Run: headless pygame with SDL's dummy video driver; simulated clock (each Clock.tick advances the game by its frame time, no real sleeping); random seed 0; keys injected as events and as key.get_pressed() state; mouse plan: one left click at the window centre at the start of phase 2, then a move to the lower-right quarter at the start of phase 3.
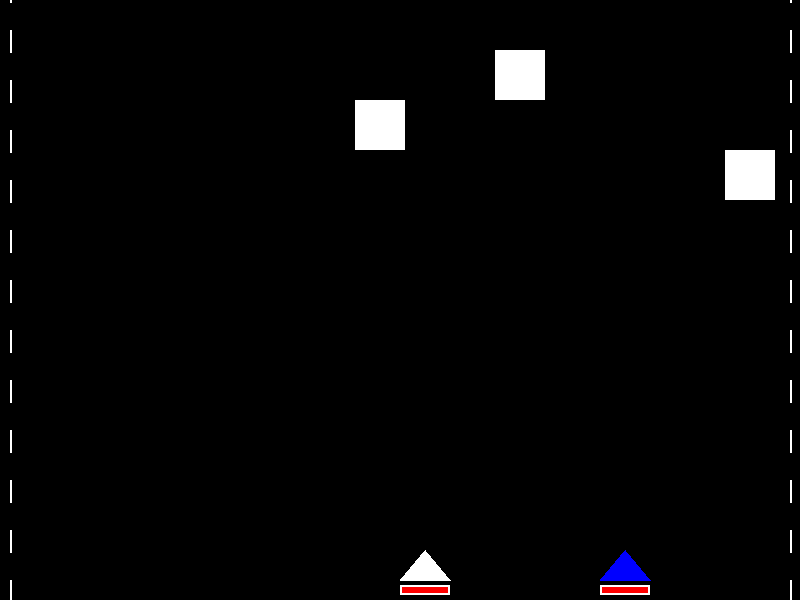
Frame 1 of 4 · flips 1–60 · no input
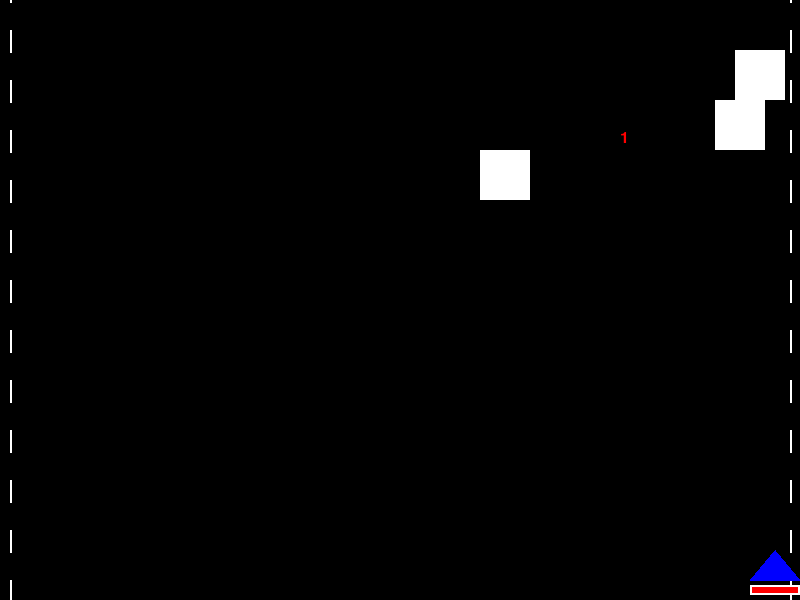
Frame 2 of 4 · flips 61–180 · clicked the window centre · tapped SPACE, RETURN · held RIGHT (→), D
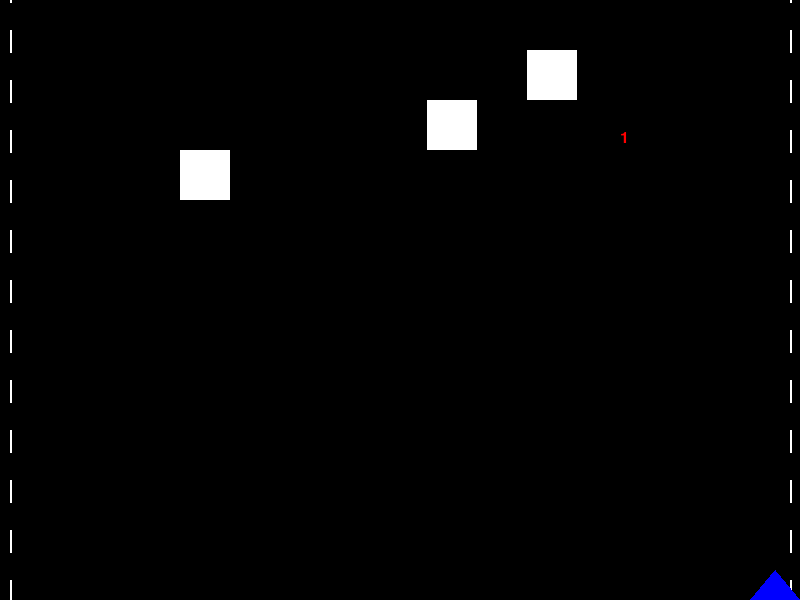
Frame 3 of 4 · flips 181–300 · moved the mouse to the lower-right quarter · held DOWN (↓), S
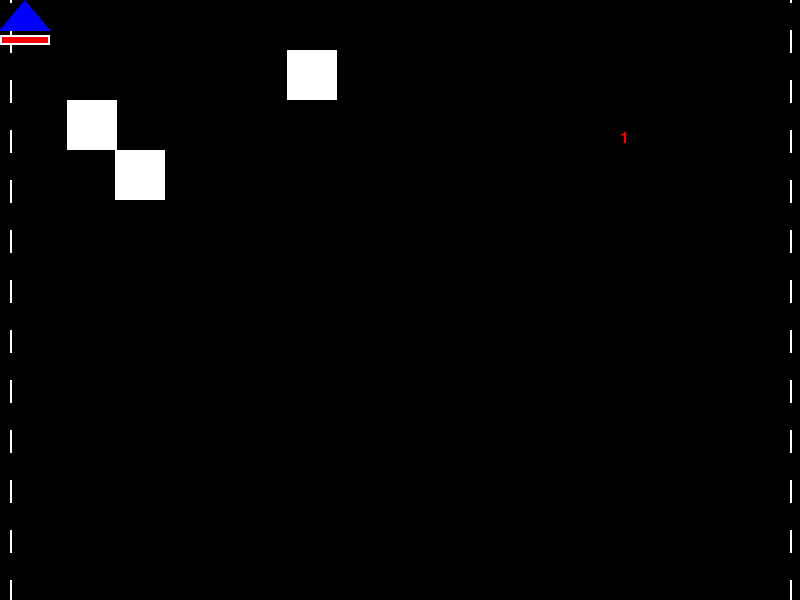
Frame 4 of 4 · flips 301–420 · held LEFT (←), A, UP (↑), W

The pygame program that drew these frames:

import pygame
import time
import math

# 初始化 Pygame
pygame.init()

# 设置窗口
WINDOW_WIDTH = 800
WINDOW_HEIGHT = 600
window = pygame.display.set_mode((WINDOW_WIDTH, WINDOW_HEIGHT))
pygame.display.set_caption("飞机大战 - 双人模式")

# 颜色定义
BLACK = (0, 0, 0)
WHITE = (255, 255, 255)
RED = (255, 0, 0)
BLUE = (0, 0, 255)
YELLOW = (255, 255, 0)
PURPLE = (128, 0, 128)

# 字体
font = pygame.font.SysFont("Arial", 24)

# 第一名玩家（白色）属性
player1_x = WINDOW_WIDTH // 2
player1_y = WINDOW_HEIGHT - 50
player1_width = 50
player1_height = 30
player1_speed = 10  # 正常速度
player1_speed_fast = 20  # 加速速度
player1_health = 100  # 角色初始血量

# 第二名玩家（蓝色）属性
player2_x = WINDOW_WIDTH * 3 // 4
player2_y = WINDOW_HEIGHT - 50
player2_width = 50
player2_height = 30
player2_speed = 10  # 正常速度

# 靶子属性（三个靶子）
targets = [
    {"x": WINDOW_WIDTH // 2 - 25, "y": 50, "width": 50, "height": 50, "speed": 2},  # 原始靶子
    {"x": WINDOW_WIDTH // 4 - 25, "y": 100, "width": 50, "height": 50, "speed": 3},  # 新靶子1
    {"x": 3 * WINDOW_WIDTH // 4 - 25, "y": 150, "width": 50, "height": 50, "speed": 2.5}  # 新靶子2
]

# 子弹列表（第一玩家）
bullets = []
bullet_speed = -5

# 黄色子弹属性（第一玩家）
yellow_bullets = []
yellow_bullet_speed = -5
yellow_bullet_width = 12  # 增大到原来的三倍
yellow_bullet_height = 30  # 增大到原来的三倍
yellow_shot_interval = 3  # 每3秒发射一次
last_yellow_shot = time.time()

# 紫色炮弹属性（第一玩家）
purple_bombs = []
purple_bomb_speed = -3
purple_bomb_size = 20  # 巨大紫色炮弹大小
purple_bomb_timer = {}  # 存储紫色区域的持续时间和位置
last_purple_shot = time.time()
purple_shot_interval = 2  # 每2秒可发射一次紫色炮弹

# 第二玩家子弹列表
player2_bullets = []  # 红色子弹
player2_purple_bullets = []  # 紫色子弹
player2_bullet_speed = -5  # 红色子弹速度
player2_purple_bullet_speed = -3  # 紫色子弹速度（稍慢）

# 伤害显示
damage_texts = []  # 存储多个伤害显示（位置、文本、颜色、时间）
damage_duration = 1  # 伤害显示持续时间

# 自动发射计时
last_auto_shot = time.time()
auto_shot_interval = 2

# 场景虚线属性
line_spacing = 50  # 虚线间距
line_length = 20  # 虚线长度
line_speed = 2  # 虚线向下移动速度（向后感）

# 游戏主循环
clock = pygame.time.Clock()
running = True

while running:
    # 清空屏幕，确保没有残影
    window.fill(BLACK)

    # 处理事件
    for event in pygame.event.get():
        if event.type == pygame.QUIT:
            running = False
        if event.type == pygame.KEYDOWN:
            if event.key == pygame.K_SPACE:
                bullet_x = player1_x + player1_width // 2 - 2
                bullet_y = player1_y
                bullets.append({"x": bullet_x, "y": bullet_y, "color": RED})
            if event.key == pygame.K_f and time.time() - last_purple_shot >= purple_shot_interval:
                bomb_x = player1_x + player1_width // 2 - purple_bomb_size // 2
                bomb_y = player1_y
                purple_bombs.append({"x": bomb_x, "y": bomb_y})
                last_purple_shot = time.time()
        # 鼠标事件（第二玩家）
        if event.type == pygame.MOUSEBUTTONDOWN:
            mouse_x, mouse_y = pygame.mouse.get_pos()
            if event.button == 1:  # 左键发射红色子弹
                bullet_x = player2_x + player2_width // 2 - 2
                bullet_y = player2_y
                player2_bullets.append({"x": bullet_x, "y": bullet_y, "color": RED})
            elif event.button == 3:  # 右键发射紫色子弹
                bullet_x = player2_x + player2_width // 2 - 2
                bullet_y = player2_y
                player2_purple_bullets.append({"x": bullet_x, "y": bullet_y, "color": PURPLE})

    # 检测第一玩家 Shift 键和 WASD 移动
    keys = pygame.key.get_pressed()
    speed1 = player1_speed_fast if keys[pygame.K_LSHIFT] or keys[pygame.K_RSHIFT] else player1_speed

    # 第一玩家 WASD 移动
    if keys[pygame.K_w] and player1_y > 0:
        player1_y -= speed1
    if keys[pygame.K_s] and player1_y < WINDOW_HEIGHT - player1_height:
        player1_y += speed1
    if keys[pygame.K_a] and player1_x > 0:
        player1_x -= speed1
    if keys[pygame.K_d] and player1_x < WINDOW_WIDTH - player1_width:
        player1_x += speed1

    # 检测第二玩家 上下左右箭头移动
    if keys[pygame.K_UP] and player2_y > 0:
        player2_y -= player2_speed
    if keys[pygame.K_DOWN] and player2_y < WINDOW_HEIGHT - player2_height:
        player2_y += player2_speed
    if keys[pygame.K_LEFT] and player2_x > 0:
        player2_x -= player2_speed
    if keys[pygame.K_RIGHT] and player2_x < WINDOW_WIDTH - player2_width:
        player2_x += player2_speed

    # 靶子移动（水平来回）
    for target in targets:
        target["x"] += target["speed"]
        if target["x"] > WINDOW_WIDTH - target["width"] or target["x"] < 0:
            target["speed"] = -target["speed"]

    # 自动发射蓝色子弹（第一玩家）
    current_time = time.time()
    if current_time - last_auto_shot >= auto_shot_interval:
        bullet_x = player1_x + player1_width // 2 - 2
        bullet_y = player1_y
        bullets.append({"x": bullet_x, "y": bullet_y, "color": BLUE})
        last_auto_shot = current_time

    # 自动发射黄色子弹（第一玩家）
    if current_time - last_yellow_shot >= yellow_shot_interval:
        # 左端黄色子弹（向前直线）
        left_x = player1_x
        left_y = player1_y
        yellow_bullets.append({"x": left_x, "y": left_y, "color": YELLOW})
        # 右端黄色子弹（向前直线）
        right_x = player1_x + player1_width
        right_y = player1_y
        yellow_bullets.append({"x": right_x, "y": right_y, "color": YELLOW})
        last_yellow_shot = current_time

    # 更新第一玩家普通子弹位置并检测碰撞
    for bullet in bullets[:]:
        bullet["y"] += bullet_speed
        for target in targets[:]:
            if (bullet["x"] >= target["x"] and bullet["x"] <= target["x"] + target["width"] and
                bullet["y"] >= target["y"] and bullet["y"] <= target["y"] + target["height"]):
                if bullet["color"] == RED:
                    damage_texts.append({"text": "1", "color": RED, "pos": [target["x"] + target["width"] // 2 - 10, target["y"] - 20], "timer": time.time() + damage_duration})
                elif bullet["color"] == BLUE:
                    damage_texts.append({"text": "2", "color": BLUE, "pos": [target["x"] + target["width"] // 2 - 10, target["y"] - 20], "timer": time.time() + damage_duration})
                bullets.remove(bullet)
                break
        if bullet["y"] < 0 or bullet["y"] > WINDOW_HEIGHT:
            bullets.remove(bullet)

    # 更新第一玩家黄色子弹位置并检测碰撞
    for yellow_bullet in yellow_bullets[:]:
        yellow_bullet["y"] += yellow_bullet_speed
        for target in targets[:]:
            if (yellow_bullet["x"] >= target["x"] and yellow_bullet["x"] <= target["x"] + target["width"] and
                yellow_bullet["y"] >= target["y"] and yellow_bullet["y"] <= target["y"] + target["height"]):
                damage_texts.append({"text": "3", "color": YELLOW, "pos": [target["x"] + target["width"] // 2 - 10, target["y"] - 20], "timer": time.time() + damage_duration})
                yellow_bullets.remove(yellow_bullet)
                break
        if yellow_bullet["y"] < 0 or yellow_bullet["y"] > WINDOW_HEIGHT:
            yellow_bullets.remove(yellow_bullet)

    # 更新第一玩家紫色炮弹位置并检测碰撞
    for bomb in purple_bombs[:]:
        bomb["y"] += purple_bomb_speed
        for target in targets[:]:
            if (bomb["x"] + purple_bomb_size >= target["x"] and bomb["x"] <= target["x"] + target["width"] and
                bomb["y"] + purple_bomb_size >= target["y"] and bomb["y"] <= target["y"] + target["height"]):
                purple_bomb_timer[(bomb["x"] + purple_bomb_size // 2, bomb["y"] + purple_bomb_size // 2)] = time.time() + 3  # 留下紫色区域3秒
                purple_bombs.remove(bomb)
                break
        if bomb["y"] < 0 or bomb["y"] > WINDOW_HEIGHT:
            purple_bombs.remove(bomb)

    # 更新紫色区域效果（每0.3秒对碰到的靶子造成1点伤害）
    current_time = time.time()
    for pos, end_time in list(purple_bomb_timer.items()):
        if current_time > end_time:
            del purple_bomb_timer[pos]
        else:
            damage_interval = 0.3
            if current_time - (end_time - 3) >= damage_interval:
                for target in targets[:]:
                    if (math.sqrt((pos[0] - (target["x"] + target["width"] // 2))**2 + 
                                 (pos[1] - (target["y"] + target["height"] // 2))**2) <= purple_bomb_size):
                        damage_texts.append({"text": "1", "color": PURPLE, "pos": [target["x"] + target["width"] // 2 - 10, target["y"] - 20], "timer": time.time() + damage_duration})
                purple_bomb_timer[pos] = end_time  # 重置时间以控制间隔

    # 更新第二玩家普通子弹位置并检测碰撞
    for bullet in player2_bullets[:]:
        bullet["y"] += player2_bullet_speed
        for target in targets[:]:
            if (bullet["x"] >= target["x"] and bullet["x"] <= target["x"] + target["width"] and
                bullet["y"] >= target["y"] and bullet["y"] <= target["y"] + target["height"]):
                damage_texts.append({"text": "1", "color": RED, "pos": [target["x"] + target["width"] // 2 - 10, target["y"] - 20], "timer": time.time() + damage_duration})
                player2_bullets.remove(bullet)
                break
        if bullet["y"] < 0 or bullet["y"] > WINDOW_HEIGHT:
            player2_bullets.remove(bullet)

    # 更新第二玩家紫色子弹位置并检测碰撞
    for purple_bullet in player2_purple_bullets[:]:
        purple_bullet["y"] += player2_purple_bullet_speed
        for target in targets[:]:
            if (purple_bullet["x"] >= target["x"] and purple_bullet["x"] <= target["x"] + target["width"] and
                purple_bullet["y"] >= target["y"] and purple_bullet["y"] <= target["y"] + target["height"]):
                damage_texts.append({"text": "2", "color": PURPLE, "pos": [target["x"] + target["width"] // 2 - 10, target["y"] - 20], "timer": time.time() + damage_duration})
                player2_purple_bullets.remove(purple_bullet)
                break
        if purple_bullet["y"] < 0 or purple_bullet["y"] > WINDOW_HEIGHT:
            player2_purple_bullets.remove(purple_bullet)

        
        # 在全局变量定义部分添加
    line_offset = 0  # 虚线偏移量

# 在主循环顶部更新虚线偏移
    line_offset = (line_offset + line_speed) % line_spacing  # 循环移动
    # 绘制场景虚线（两边连续虚线，向下移动）
    for y in range(-line_length, WINDOW_HEIGHT, line_spacing):
        # 左边虚线
        pygame.draw.line(window, WHITE, (10, y), (10, y + line_length), 2)
        # 右边虚线
        pygame.draw.line(window, WHITE, (WINDOW_WIDTH - 10, y), (WINDOW_WIDTH - 10, y + line_length), 2)
    # 虚线向下移动（向后感）
    for y in range(-line_length, WINDOW_HEIGHT, line_spacing):
        if y < WINDOW_HEIGHT:
            pygame.draw.line(window, WHITE, (10, y + line_speed), (10, y + line_length + line_speed), 2)
            pygame.draw.line(window, WHITE, (WINDOW_WIDTH - 10, y + line_speed), (WINDOW_WIDTH - 10, y + line_length + line_speed), 2)

    # 绘制
    # 画靶子
    for target in targets:
        pygame.draw.rect(window, WHITE, (target["x"], target["y"], target["width"], target["height"]))
    # 画第一玩家（白色三角形）
    points1 = [(player1_x, player1_y + player1_height),
               (player1_x + player1_width, player1_y + player1_height),
               (player1_x + player1_width // 2, player1_y)]
    pygame.draw.polygon(window, WHITE, points1)
    # 画第二玩家（蓝色三角形）
    points2 = [(player2_x, player2_y + player2_height),
               (player2_x + player2_width, player2_y + player2_height),
               (player2_x + player2_width // 2, player2_y)]
    pygame.draw.polygon(window, BLUE, points2)
    # 画第一玩家普通子弹
    for bullet in bullets:
        pygame.draw.rect(window, bullet["color"], (bullet["x"], bullet["y"], 4, 10))
    # 画第一玩家黄色子弹
    for yellow_bullet in yellow_bullets:
        pygame.draw.rect(window, yellow_bullet["color"], (yellow_bullet["x"] - yellow_bullet_width // 2, yellow_bullet["y"], yellow_bullet_width, yellow_bullet_height))
    # 画第一玩家紫色炮弹
    for bomb in purple_bombs:
        pygame.draw.rect(window, PURPLE, (bomb["x"], bomb["y"], purple_bomb_size, purple_bomb_size))
    # 画紫色区域
    for pos, end_time in purple_bomb_timer.items():
        pygame.draw.circle(window, PURPLE, (int(pos[0]), int(pos[1])), purple_bomb_size, 2)
    # 画第二玩家普通子弹（红色）
    for bullet in player2_bullets:
        pygame.draw.rect(window, bullet["color"], (bullet["x"], bullet["y"], 4, 10))
    # 画第二玩家紫色子弹
    for purple_bullet in player2_purple_bullets:
        pygame.draw.rect(window, purple_bullet["color"], (purple_bullet["x"], purple_bullet["y"], 8, 15))  # 紫色子弹略大
    # 画第一玩家角色血条
    pygame.draw.rect(window, RED, (player1_x, player1_y + player1_height + 5, player1_width * (player1_health / 100), 10))
    pygame.draw.rect(window, WHITE, (player1_x, player1_y + player1_height + 5, player1_width, 10), 2)  # 血条边框
    # 画第二玩家角色血条
    pygame.draw.rect(window, RED, (player2_x, player2_y + player2_height + 5, player2_width * (100 / 100), 10))  # 初始血量100
    pygame.draw.rect(window, WHITE, (player2_x, player2_y + player2_height + 5, player2_width, 10), 2)  # 血条边框
    # 画伤害文字
    for damage in damage_texts[:]:
        if time.time() > damage["timer"]:
            damage_texts.remove(damage)
        else:
            text_surface = font.render(damage["text"], True, damage["color"])
            window.blit(text_surface, damage["pos"])

    # 更新显示
    pygame.display.flip()
    clock.tick(60)

# 退出
pygame.quit()
